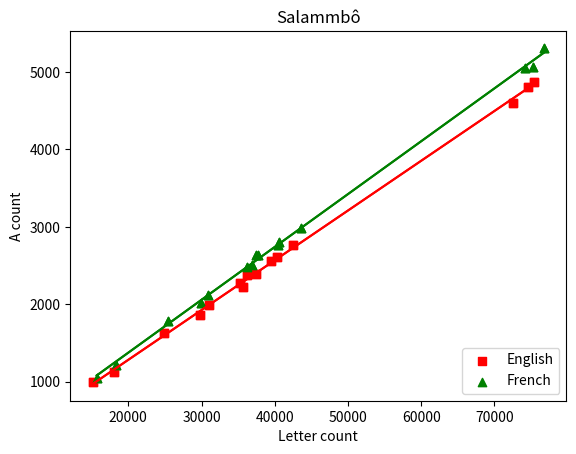

This figure's Python source: (Note: this script raises an exception after producing the figure.)
%matplotlib inline
import matplotlib.pyplot as plt
import numpy as np

def regression_matrix(X, y, reg=0.0):
    """
    Computes the regression using numpy matrices
    :param observations, regularization
    :return: weights, ŷ, se, sse
    """
    if reg != 0.0:
        print('Regularized')
    I = np.identity(X.shape[1])
    w = (X.T * X + reg * I).I * X.T * y
    y_hat = X * w
    se = np.square(y_hat - y)
    sse = (y_hat - y).T * (y_hat - y)
    return w, y_hat, se, sse

def regression_array(X, y, reg=0.0):
    """
    Computes the regression using numpy arrays
    :param observations:
    :return: weights, ŷ, sse
    """
    if reg != 0.0:
        print('Regularized')
    I = np.identity(X.shape[1])
    w = (np.linalg.inv(X.T @ X + reg * I) @ X.T) @ y
    # Or directly with pinv()
    # w = np.linalg.pinv(X) @ y
    y_hat = X @ w
    se = (y_hat - y) * (y_hat - y)
    sse = (y_hat - y).T @ (y_hat - y)
    return w, y_hat, se, sse

stat_fr = np.array([[36961, 2503],
                      [43621, 2992],
                      [15694, 1042],
                      [36231, 2487],
                      [29945, 2014],
                      [40588, 2805],
                      [75255, 5062],
                      [37709, 2643],
                      [30899, 2126],
                      [25486, 1784],
                      [37497, 2641],
                      [40398, 2766],
                      [74105, 5047],
                      [76725, 5312],
                      [18317, 1215]])

stat_en = np.array([[35680, 2217],
                      [42514, 2761],
                      [15162, 990],
                      [35298, 2274],
                      [29800, 1865],
                      [40255, 2606],
                      [74532, 4805],
                      [37464, 2396],
                      [31030, 1993],
                      [24843, 1627],
                      [36172, 2375],
                      [39552, 2560],
                      [72545, 4597],
                      [75352, 4871],
                      [18031, 1119]])

stat_fr.shape

np.ones((stat_fr.shape[0],1))

stat_fr = np.hstack((np.ones((stat_fr.shape[0],1)), stat_fr))
stat_fr

stat_en = np.hstack((np.ones((stat_en.shape[0],1)), stat_en))
stat_en

pattern = [('red', 's'), ('green', '^')]
lang = [None] * 2

for i, stats in enumerate([stat_en, stat_fr]):
    x_l = stats[:, 1]
    y_l = stats[:, -1]
    lang[i] = plt.scatter(x_l, y_l, color=pattern[i][0], marker=pattern[i][1])
    X = stats[:, :-1]
    y =stats[:, -1:]
    w, y_hat, se, sse = regression_array(X, y)
    print('Language:', i)
    print('X:', X)
    print('y:', y)
    print('ŷ:', y_hat)
    print('Squared errors:', se)
    print("Weights", w.T)
    print("SSE", sse)
    plt.plot([min(x_l), max(x_l)],
             [([1, min(x_l)] @ w), ([1, max(x_l)] @ w)],
             color=pattern[i][0])
plt.title("Salammbô")
plt.xlabel("Letter count")
plt.ylabel("A count")
plt.legend((lang[0], lang[1]), ('English', 'French'), loc='lower right', scatterpoints=1)
plt.show()

for i, stats in enumerate([stat_en, stat_fr]):
    x_l = stats[:, 1]
    y_l = stats[:, -1]
    lang[i] = plt.scatter(x_l, y_l, color=pattern[i][0], marker=pattern[i][1])
    X = np.matrix(stats[:, :-1])
    y = np.matrix(stats[:, -1:])
    w, y_hat, se, sse = regression_matrix(X, y)
    print('Language:', i)
    print('X:', X)
    print('y:', y)
    print('ŷ:', y_hat)
    print('Squared errors:', se)
    print("Weights", w.T)
    print("SSE", sse)

    w = np.array(w)
    plt.plot([min(x_l), max(x_l)],
             [([1, min(x_l)] @ w), ([1, max(x_l)] @ w)],
             color=pattern[i][0])
plt.title("Salammbô")
plt.xlabel("Letter count")
plt.ylabel("A count")
plt.legend((lang[0], lang[1]), ('English', 'French'), loc='lower right', scatterpoints=1)
plt.show()

stat_fr

stat_fr_sing = np.hstack((stat_fr[:, :-1], stat_fr[:, -2:-1], stat_fr[:, -1:]))
stat_fr_sing

print('Trying regularization with a singular matrix')
# Creation of a singular matrix by duplicating a column
X = np.array(stat_fr_sing)[:, :-1]
y = np.array(stat_fr_sing)[:, -1]
print('X:', X)
print('y:', y)
try:
    regression_array(X, y)
except:
    print(np.linalg.linalg.LinAlgError)
    print("Singular matrix: Could not be inverted.")

w, y_hat, se, sse = regression_array(X, y, reg=0.01)
w, y_hat, se, sse

print('Trying regularization with a quasi singular matrix')
np.set_printoptions(precision=10)
X = np.array(stat_fr_sing)[:, :-1]
y = np.array(stat_fr_sing)[:, -1]
X, y

X[0][2] -= 0.000001
X, y

# No regularization
w, y_hat, se, sse = regression_array(X, y)
w, y_hat, se, sse

# With regularization
w, y_hat, se, sse = regression_array(X, y, reg=0.01)
w, y_hat, se, sse

